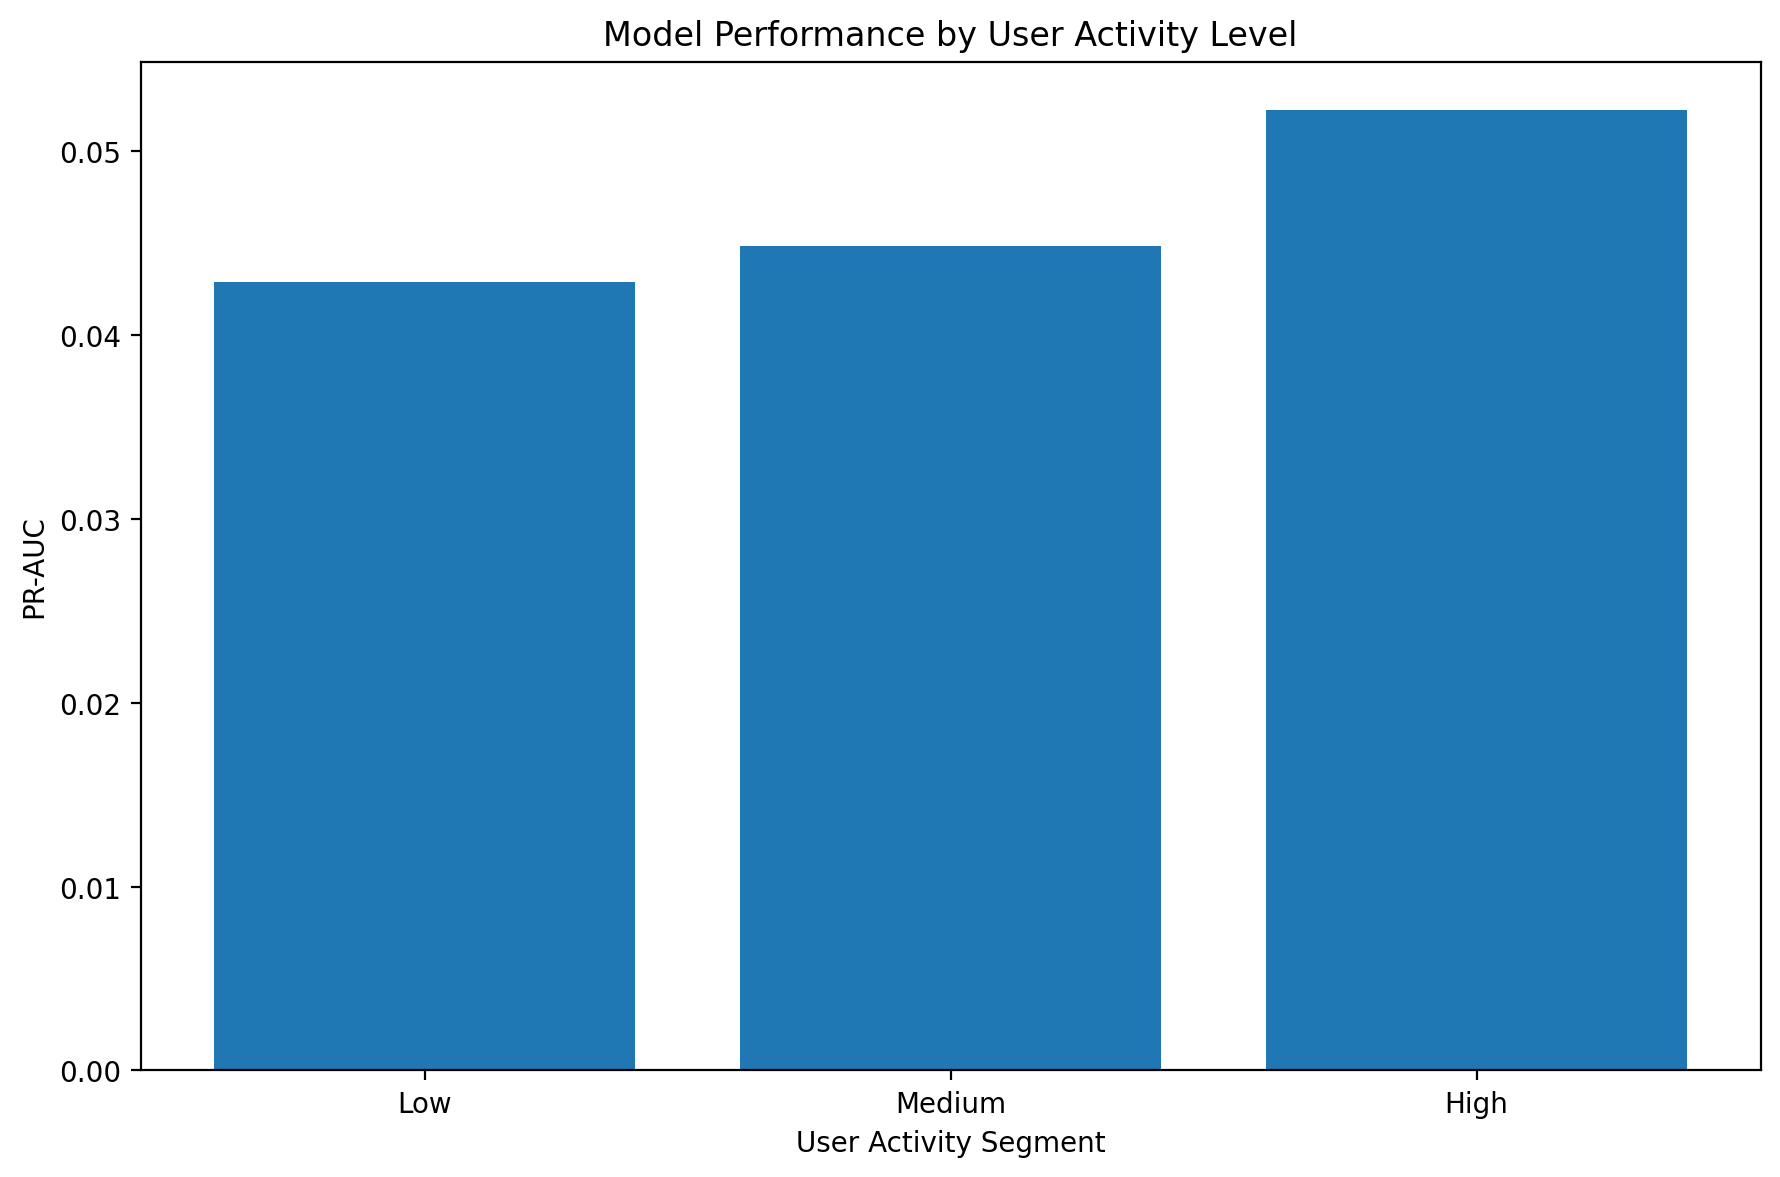

Source data for this figure (header and first rows):
segment, rows, positive_rate, roc_auc, pr_auc
Low, 790367, 0.0009211, 0.9205, 0.0429
Medium, 2592600, 0.000788, 0.9252, 0.04486
High, 6754922, 0.0008699, 0.9306, 0.05227
